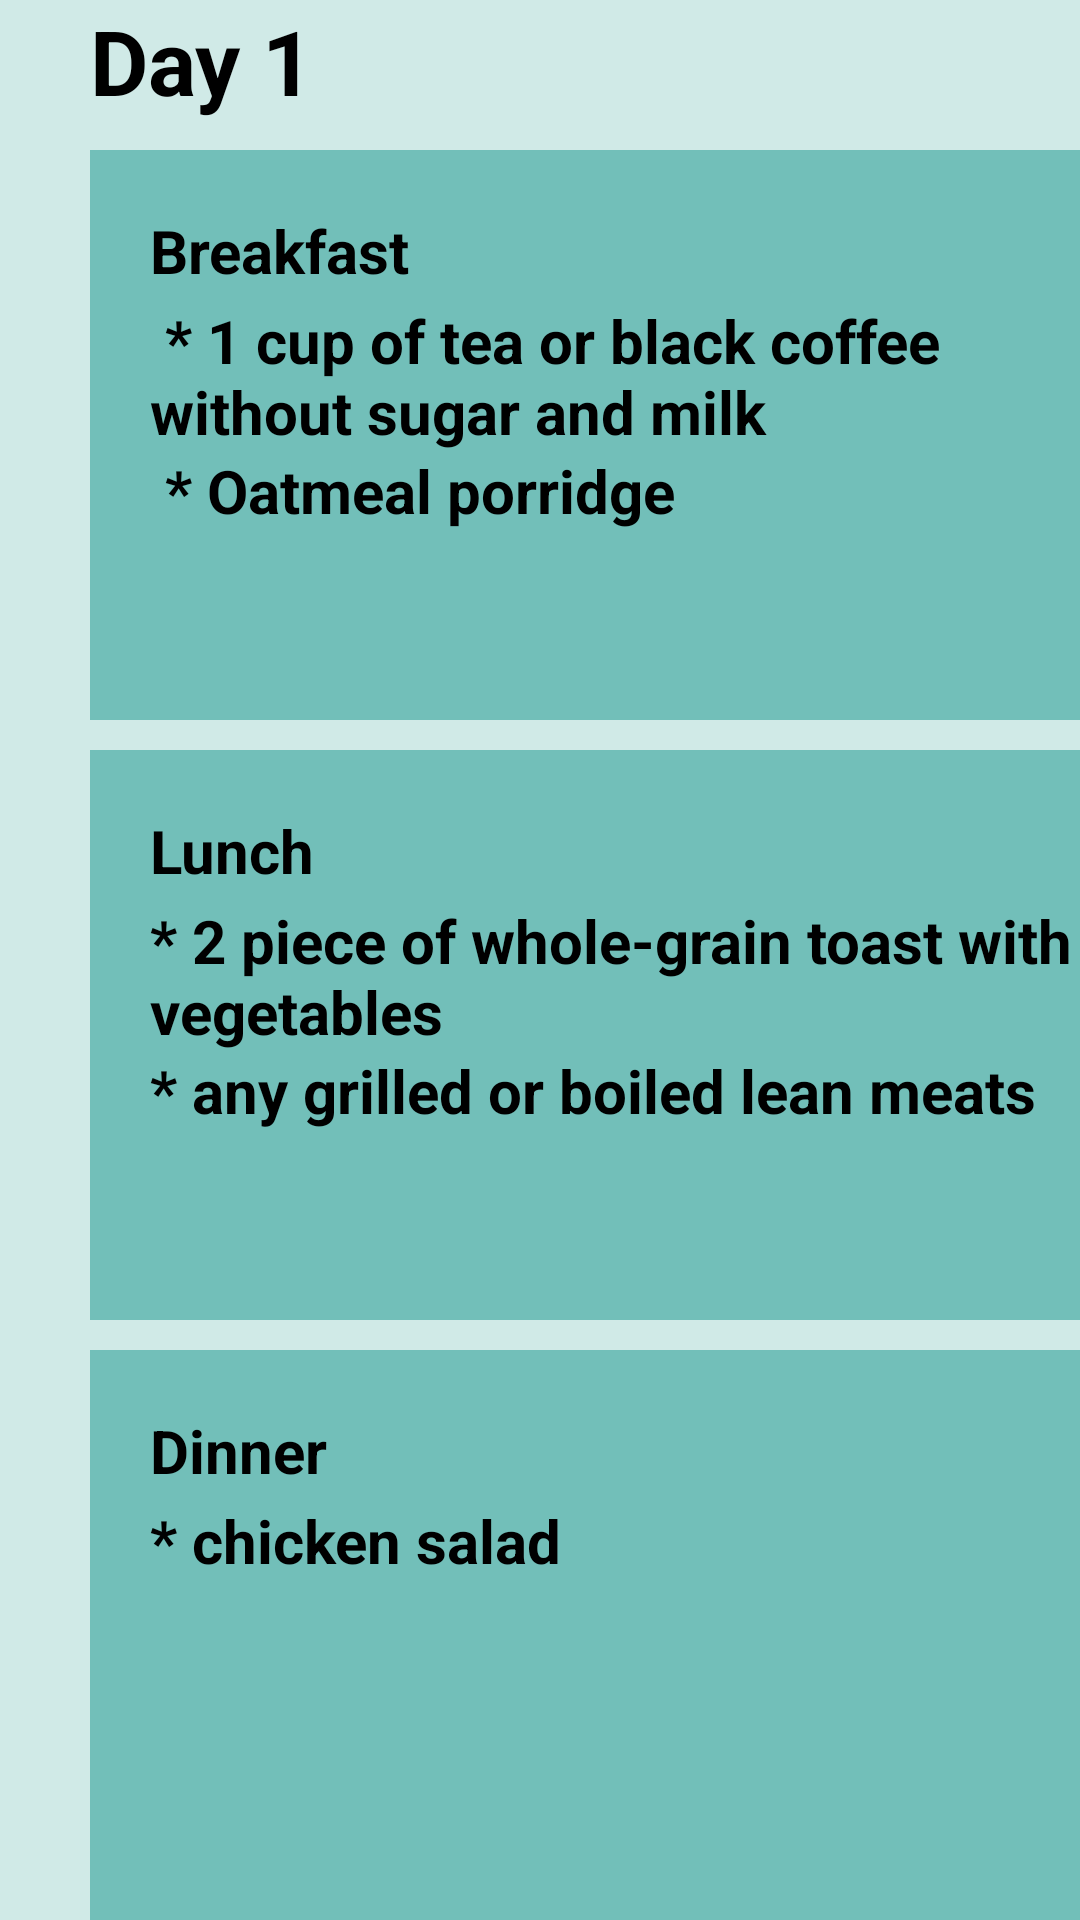

Layout XML and referenced resources for this Android screen:
<!-- AndroidManifest.xml: application theme Theme.8You -->
<!-- res/layout/day1.xml -->
<?xml version="1.0" encoding="utf-8"?>
<RelativeLayout xmlns:android="http://schemas.android.com/apk/res/android"
    xmlns:app="http://schemas.android.com/apk/res-auto"
    xmlns:tools="http://schemas.android.com/tools"
    android:layout_width="match_parent"
    android:layout_height="match_parent"
    tools:context=".day1"
    android:background="#D0EAE7">

    <TextView
        android:layout_width="300dp"
        android:layout_height="match_parent"
        android:layout_centerInParent="true"
        android:text="Day 1 "
        android:textSize="30sp"
        android:textStyle="bold" />

    <FrameLayout
        android:id="@+id/resepi1"
        android:layout_width="350dp"
        android:layout_height="190dp"
        android:layout_marginLeft="30dp"
        android:layout_marginTop="50dp"
        android:background="#72BFB9"
        />

    <TextView
        android:layout_width="320dp"
        android:layout_height="wrap_content"
        android:layout_marginLeft="50dp"
        android:layout_marginTop="70dp"
        android:text="Breakfast"
        android:textSize="20dp"
        android:textStyle="bold" />

    <TextView
        android:layout_width="320dp"
        android:layout_height="wrap_content"
        android:layout_marginLeft="50dp"
        android:layout_marginTop="100dp"
        android:text=" * 1 cup of tea or black coffee without sugar and milk "
        android:textSize="20dp"
        android:textStyle="bold" />

    <TextView
        android:layout_width="320dp"
        android:layout_height="wrap_content"
        android:layout_marginLeft="50dp"
        android:layout_marginTop="150dp"
        android:text=" * Oatmeal porridge "
        android:textSize="20dp"
        android:textStyle="bold" />

    <FrameLayout
        android:layout_width="350dp"
        android:layout_height="190dp"
        android:layout_marginLeft="30dp"
        android:layout_marginTop="250dp"
        android:background="#72BFB9"
        />

    <TextView
        android:layout_width="320dp"
        android:layout_height="wrap_content"
        android:layout_marginLeft="50dp"
        android:layout_marginTop="270dp"
        android:text="Lunch"
        android:textSize="20dp"
        android:textStyle="bold" />

    <TextView
        android:layout_width="320dp"
        android:layout_height="wrap_content"
        android:layout_marginLeft="50dp"
        android:layout_marginTop="300dp"
        android:text="* 2 piece of whole-grain toast with vegetables"
        android:textSize="20dp"
        android:textStyle="bold" />
    <TextView
        android:layout_width="320dp"
        android:layout_height="wrap_content"
        android:layout_marginLeft="50dp"
        android:layout_marginTop="350dp"
        android:text="* any grilled or boiled lean meats"
        android:textSize="20dp"
        android:textStyle="bold" />


    <FrameLayout
        android:layout_width="350dp"
        android:layout_height="190dp"
        android:layout_marginLeft="30dp"
        android:layout_marginTop="450dp"
        android:background="#72BFB9"
        />

    <TextView
        android:layout_width="320dp"
        android:layout_height="wrap_content"
        android:layout_marginLeft="50dp"
        android:layout_marginTop="470dp"
        android:text="Dinner"
        android:textSize="20dp"
        android:textStyle="bold" />
    <TextView
        android:layout_width="320dp"
        android:layout_height="wrap_content"
        android:layout_marginLeft="50dp"
        android:layout_marginTop="500dp"
        android:text="* chicken salad"
        android:textSize="20dp"
        android:textStyle="bold" />

</RelativeLayout>
<!-- resources referenced by this layout -->
<resources>

</resources>
